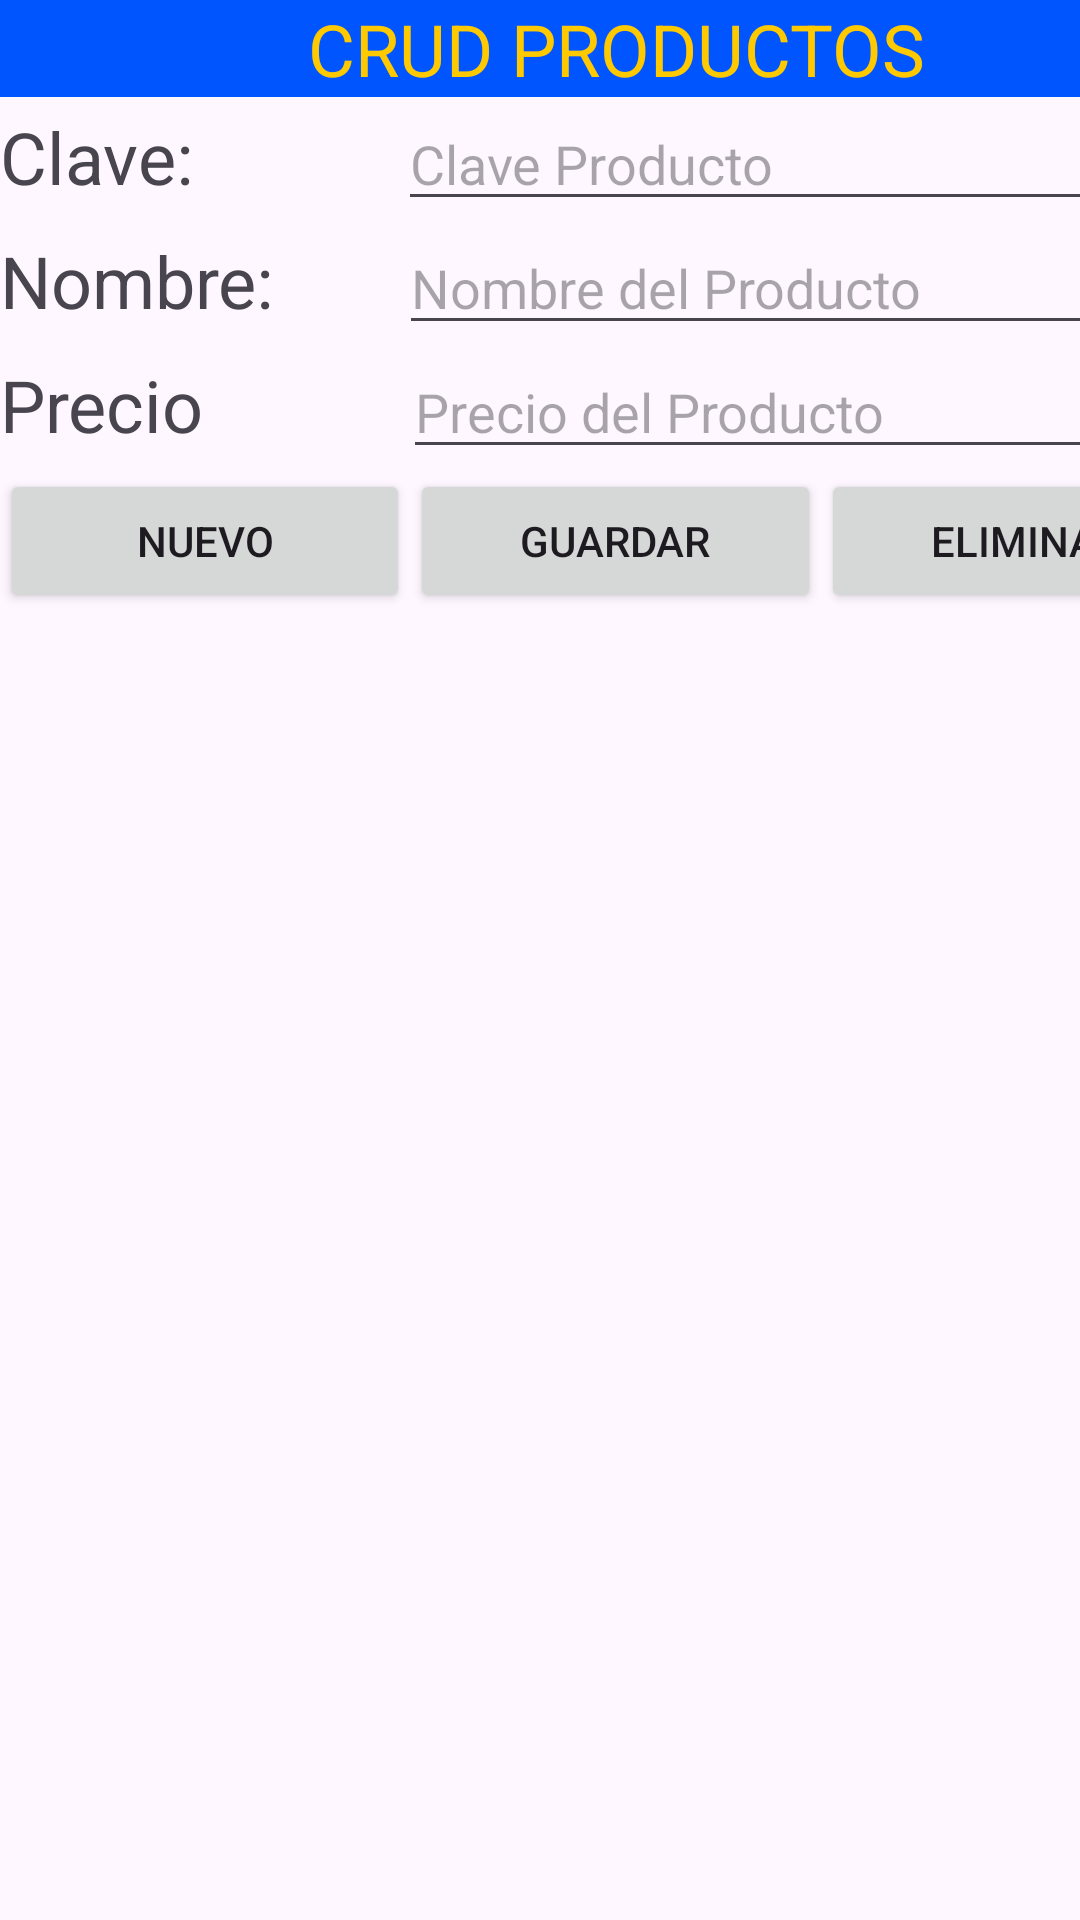

Here is an Android app screen rendered from its layout file. Give the layout XML and the strings, colors and styles it references.
<!-- AndroidManifest.xml: application theme Theme.ConsumoApi_LAL -->
<!-- res/layout/activity_main.xml -->
<?xml version="1.0" encoding="utf-8"?>
<androidx.constraintlayout.widget.ConstraintLayout xmlns:android="http://schemas.android.com/apk/res/android"
    xmlns:app="http://schemas.android.com/apk/res-auto"
    xmlns:tools="http://schemas.android.com/tools"
    android:id="@+id/main"
    android:layout_width="match_parent"
    android:layout_height="match_parent"
    tools:context=".MainActivity">

    <LinearLayout
        android:layout_width="411dp"
        android:layout_height="wrap_content"
        android:orientation="vertical"
        tools:layout_editor_absoluteX="0dp">

        <TextView
            android:id="@+id/textView2"
            android:layout_width="match_parent"
            android:layout_height="wrap_content"
            android:background="#E42828"
            android:backgroundTint="#0055FF"
            android:text="CRUD PRODUCTOS"
            android:textAlignment="center"
            android:textColor="#FFC900"
            android:textSize="24sp" />

        <LinearLayout
            android:layout_width="match_parent"
            android:layout_height="wrap_content"
            android:orientation="horizontal">

            <TextView
                android:id="@+id/textView3"
                android:layout_width="wrap_content"
                android:layout_height="wrap_content"
                android:layout_weight="1"
                android:text="Clave:"
                android:textSize="24sp" />

            <EditText
                android:id="@+id/ctClave"
                android:layout_width="wrap_content"
                android:layout_height="wrap_content"
                android:layout_weight="1"
                android:ems="10"
                android:hint="Clave Producto"
                android:inputType="text" />
        </LinearLayout>

        <LinearLayout
            android:layout_width="match_parent"
            android:layout_height="wrap_content"
            android:orientation="horizontal">

            <TextView
                android:id="@+id/textView4"
                android:layout_width="65dp"
                android:layout_height="wrap_content"
                android:layout_weight="1"
                android:text="Nombre:"
                android:textSize="24sp" />

            <EditText
                android:id="@+id/ctNombre"
                android:layout_width="wrap_content"
                android:layout_height="wrap_content"
                android:layout_weight="1"
                android:ems="10"
                android:hint="Nombre del Producto"
                android:inputType="text" />
        </LinearLayout>

        <LinearLayout
            android:layout_width="match_parent"
            android:layout_height="wrap_content"
            android:orientation="horizontal">

            <TextView
                android:id="@+id/textView5"
                android:layout_width="wrap_content"
                android:layout_height="wrap_content"
                android:layout_weight="1"
                android:text="Precio"
                android:textSize="24sp" />

            <EditText
                android:id="@+id/ctPrecio"
                android:layout_width="wrap_content"
                android:layout_height="wrap_content"
                android:layout_weight="1"
                android:ems="10"
                android:hint="Precio del Producto"
                android:inputType="text" />

        </LinearLayout>

        <LinearLayout
            android:layout_width="match_parent"
            android:layout_height="wrap_content"
            android:layout_weight="1"
            android:orientation="horizontal">

            <Button
                android:id="@+id/btnNuevo"
                android:layout_width="wrap_content"
                android:layout_height="wrap_content"
                android:layout_weight="1"
                android:text="NUEVO" />

            <Button
                android:id="@+id/btnGuardar"
                android:layout_width="wrap_content"
                android:layout_height="wrap_content"
                android:layout_weight="1"
                android:text="GUARDAR" />

            <Button
                android:id="@+id/btnEliminar"
                android:layout_width="wrap_content"
                android:layout_height="wrap_content"
                android:layout_weight="1"
                android:text="ELIMINAR" />
        </LinearLayout>

        <TableLayout
            android:id="@+id/tablaDatos"
            android:layout_width="match_parent"
            android:layout_height="wrap_content">

            <TableRow
                android:layout_width="match_parent"
                android:layout_height="match_parent" />

            <TableRow
                android:layout_width="match_parent"
                android:layout_height="match_parent" />

            <TableRow
                android:layout_width="match_parent"
                android:layout_height="match_parent" />

            <TableRow
                android:layout_width="match_parent"
                android:layout_height="match_parent" />
        </TableLayout>

    </LinearLayout>

</androidx.constraintlayout.widget.ConstraintLayout>
<!-- resources referenced by this layout -->
<resources>
  <style name="Theme.ConsumoApi_LAL" parent="Base.Theme.ConsumoApi_LAL" />
  <style name="Base.Theme.ConsumoApi_LAL" parent="Theme.Material3.DayNight.NoActionBar">
          
          
      </style>
</resources>
